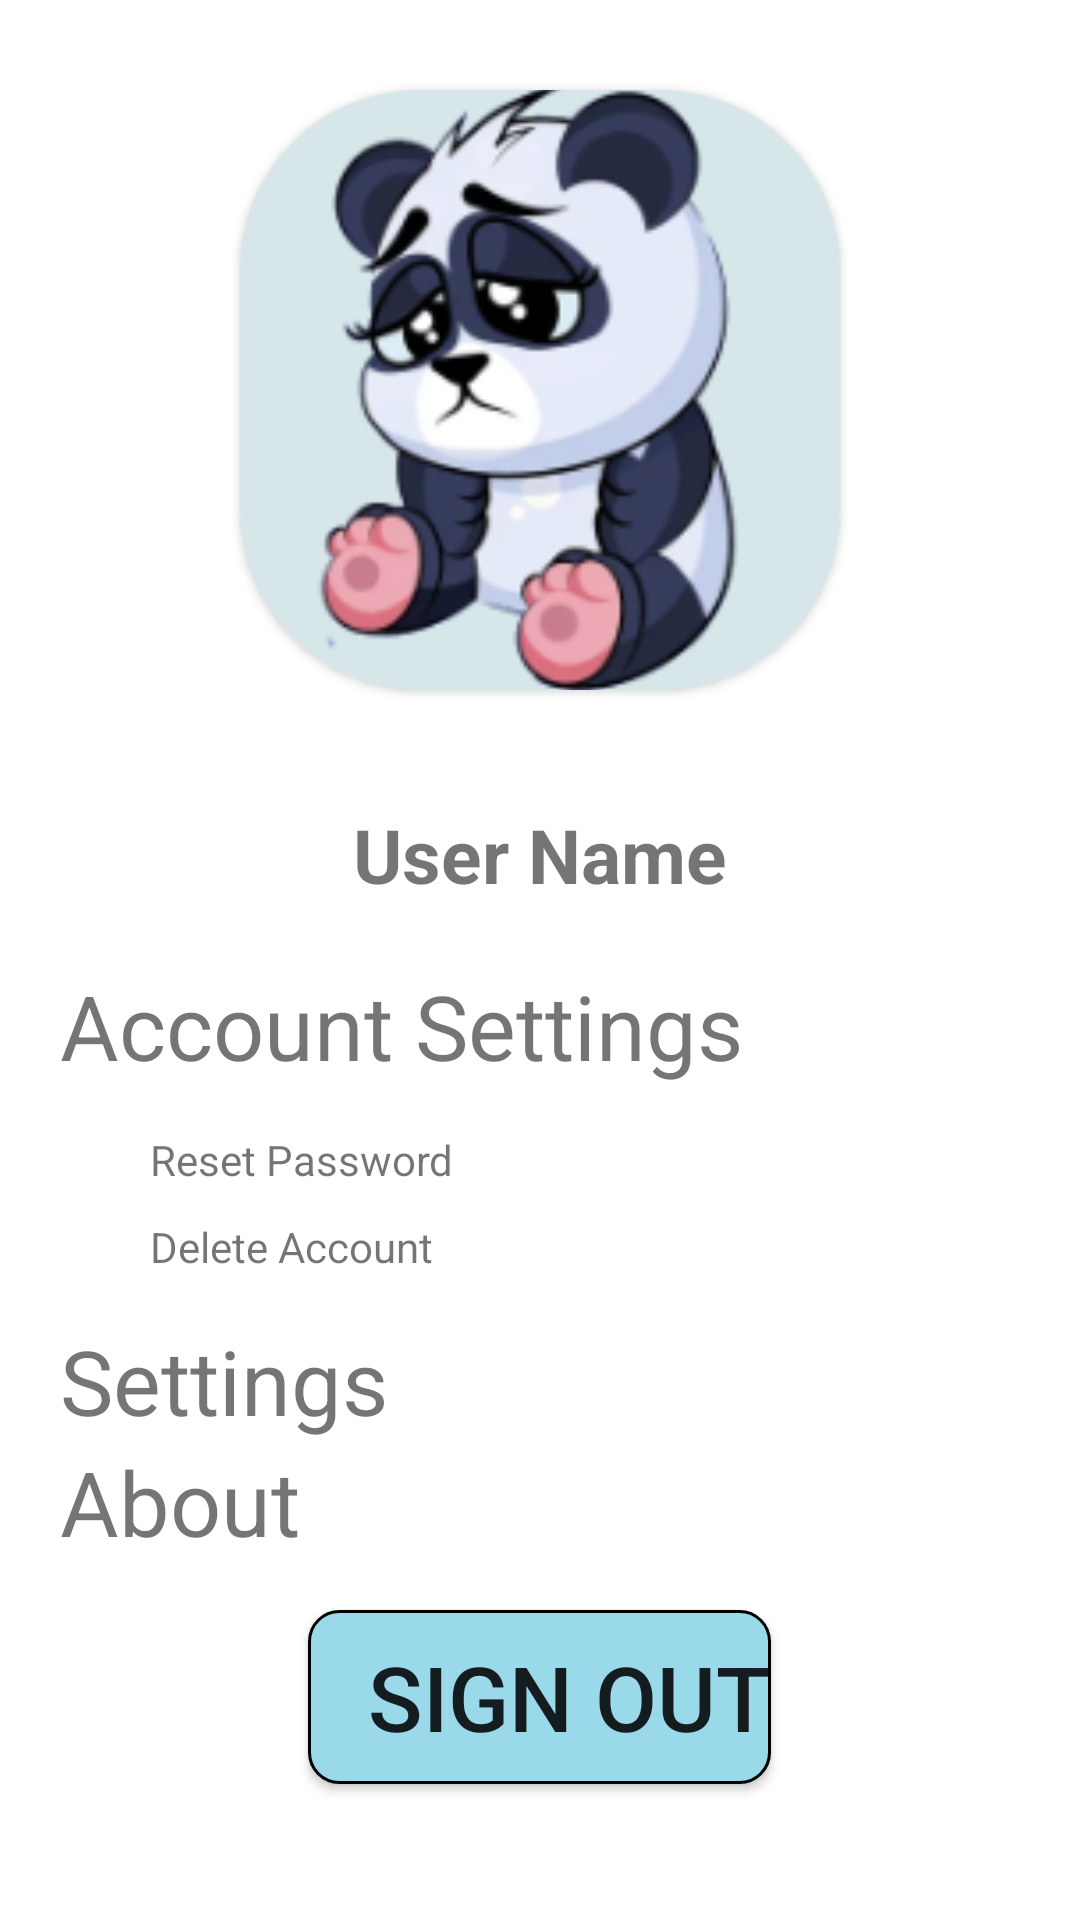

Reconstruct the res/layout file that produces this screen, plus the resources it refers to.
<!-- AndroidManifest.xml: application theme Theme.MyContentPages -->
<!-- res/layout/fragment_profile_signed.xml -->
<?xml version="1.0" encoding="utf-8"?>
<FrameLayout xmlns:android="http://schemas.android.com/apk/res/android"
    xmlns:tools="http://schemas.android.com/tools"
    android:layout_width="match_parent"
    android:layout_height="match_parent"
    tools:context=".profile.Fragment_Profile_signed">

    







    <include layout="@layout/activity_account_sign_in_user"/>

</FrameLayout>
<!-- res/layout/activity_account_sign_in_user.xml (included above) -->
<?xml version="1.0" encoding="utf-8"?>
<LinearLayout xmlns:android="http://schemas.android.com/apk/res/android"
    xmlns:app="http://schemas.android.com/apk/res-auto"
    xmlns:tools="http://schemas.android.com/tools"
    android:layout_width="match_parent"
    android:layout_height="match_parent"
    android:orientation="vertical">

    <ScrollView
        android:layout_width="match_parent"
        android:layout_height="wrap_content">
        <LinearLayout
            android:orientation="vertical"
            android:layout_width="match_parent"
            android:layout_height="wrap_content">
    <LinearLayout
        android:layout_width="match_parent"
        android:layout_height="wrap_content"
        android:orientation="vertical">

        <androidx.cardview.widget.CardView
            android:layout_marginVertical="30dp"
            android:layout_gravity="center"
            android:layout_width="wrap_content"
            android:layout_height="wrap_content"
            app:cardCornerRadius="60dp">
        <ImageView
            android:id="@+id/imageView"
            android:layout_width="200dp"
            android:layout_height="200dp"
            android:layout_gravity="center"
            tools:layout_editor_absoluteX="152dp"
            tools:layout_editor_absoluteY="16dp"
            android:src="@drawable/panda_sad"
            android:scaleType="centerCrop"/>
        </androidx.cardview.widget.CardView>

        <TextView
            android:id="@+id/user_name"
            android:layout_width="wrap_content"
            android:layout_height="wrap_content"
            android:paddingTop="8dp"
            android:text="User Name"
            android:textSize="25sp"
            android:textStyle="bold"
            android:layout_gravity="center"/>

        

    </LinearLayout>


    <LinearLayout
        android:layout_marginVertical="10dp"
        android:layout_width="wrap_content"
        android:layout_height="wrap_content"
        android:orientation="vertical">

        <TextView
            android:layout_width="wrap_content"
            android:layout_height="wrap_content"
            android:layout_marginHorizontal="20dp"
            android:layout_marginVertical="10dp"
            android:text="Account Settings"
            android:textSize="30sp" />

        <TextView
            android:id="@+id/resetPsw"
            android:layout_width="wrap_content"
            android:layout_height="wrap_content"
            android:layout_marginHorizontal="50dp"
            android:layout_marginVertical="5dp"
            android:text="Reset Password"/>
        <TextView
            android:id="@+id/deleteAccount"
            android:layout_width="wrap_content"
            android:layout_height="wrap_content"
            android:layout_marginHorizontal="50dp"
            android:layout_marginVertical="5dp"
            android:text="Delete Account"/>


    </LinearLayout>

    <TextView
        android:id="@+id/settings"
        android:layout_width="match_parent"
        android:layout_height="wrap_content"
        android:text="Settings"
        android:drawableLeft="@drawable/baseline_settings_24"
        android:textSize="30sp"
        android:paddingLeft="20dp"/>

    <TextView
        android:id="@+id/about"
        android:layout_width="match_parent"
        android:layout_height="wrap_content"
        android:textSize="30sp"
        android:drawableLeft="@drawable/baseline_about_outline_24"
        android:text="About"
        android:paddingLeft="20dp"/>

    <Button
        android:layout_gravity="center"
        android:id="@+id/signOut"
        android:layout_width="wrap_content"
        android:layout_height="58dp"
        android:layout_marginTop="16dp"
        android:layout_marginBottom="16dp"
        android:background="@drawable/edit_text"
        android:paddingLeft="20dp"
        android:text="Sign out"
        android:textAlignment="center"
        android:textSize="30sp" />
        </LinearLayout></ScrollView>

</LinearLayout>
<!-- resources referenced by this layout -->
<resources>
  <!-- drawable edit_text (drawable) -->
  <?xml version="1.0" encoding="utf-8"?>
  <shape xmlns:android="http://schemas.android.com/apk/res/android"
      android:shape="rectangle"
      >
  <stroke android:width="1dp"
      android:color="@color/black"/>
      <corners android:radius="10dp"/>
   <solid android:color="@color/blue"/>
  </shape>
  <!-- drawable panda_sad: png bitmap (drawable, 35317 bytes) -->
  <style name="Theme.MyContentPages" parent="Theme.MaterialComponents.DayNight.DarkActionBar">
          
          <item name="colorPrimary">@color/purple_500</item>
          <item name="colorPrimaryVariant">@color/purple_700</item>
          <item name="colorOnPrimary">@color/white</item>
          
          <item name="colorSecondary">@color/teal_200</item>
          <item name="colorSecondaryVariant">@color/teal_700</item>
          <item name="colorOnSecondary">@color/black</item>
          
          <item name="android:statusBarColor">?attr/colorPrimaryVariant</item>
          
  
      </style>
  <color name="black">#FF000000</color>
  <color name="blue">#99D9EA</color>
  <color name="purple_500">#FF6200EE</color>
  <color name="purple_700">#FF3700B3</color>
  <color name="white">#FFFFFFFF</color>
  <color name="teal_200">#FF03DAC5</color>
  <color name="teal_700">#FF018786</color>
</resources>
